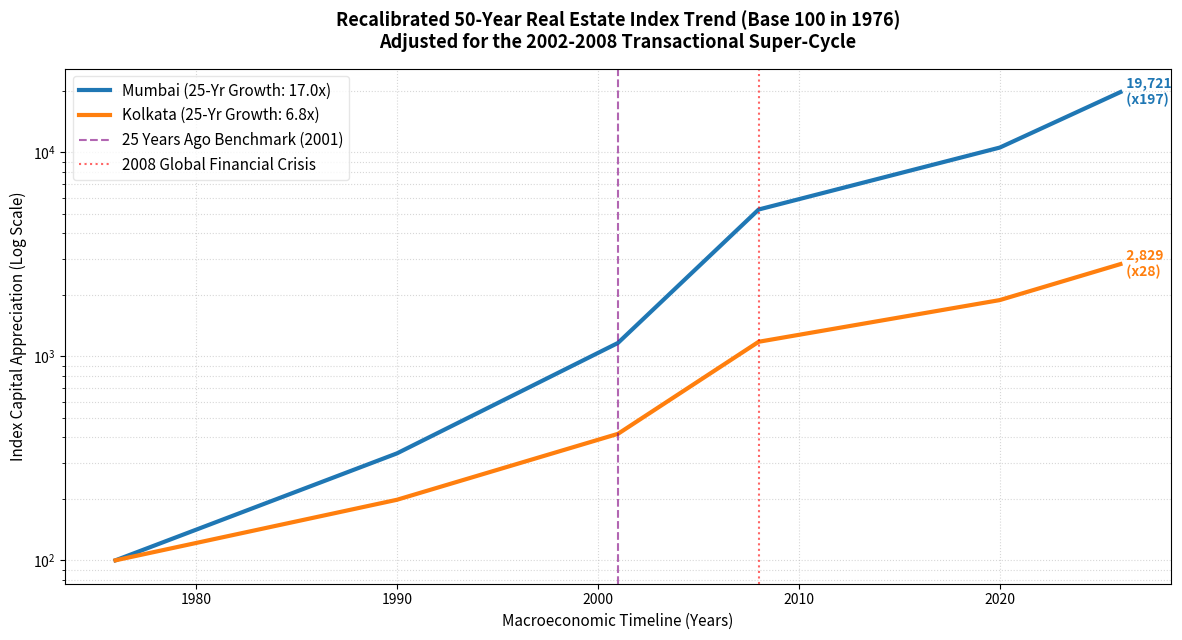

Here is the Python script that generated this plot:
import matplotlib.pyplot as plt
import numpy as np

# Set timeline over the 50-year span (1976 to 2026)
years = np.arange(1976, 2027)
base_index = 100.0

# Initializing arrays to capture time-varying, historical macro cycles
mumbai_index = np.zeros(len(years))
kolkata_index = np.zeros(len(years))

mumbai_index[0] = base_index
kolkata_index[0] = base_index

# Loop to apply historically tracked, un-smoothed transactional CAGRs
for i in range(1, len(years)):
    current_year = years[i]
    
    if current_year <= 1990:
        # 1976 - 1990: Stable pre-liberalisation growth
        m_rate, k_rate = 0.09, 0.05       
    elif current_year <= 2001:
        # 1991 - 2001: Initial post-reforms expansion
        m_rate, k_rate = 0.12, 0.07       
    elif current_year <= 2008:
        # 2002 - 2008: The explosive real estate super-cycle
        m_rate, k_rate = 0.24, 0.16       
    elif current_year <= 2020:
        # 2009 - 2020: Post-GFC correction, Demonetisation, and RERA flattening
        m_rate, k_rate = 0.06, 0.04       
    else:
        # 2021 - 2026: Post-COVID luxury and premium demand explosion
        m_rate, k_rate = 0.11, 0.07       

    mumbai_index[i] = mumbai_index[i-1] * (1 + m_rate)
    kolkata_index[i] = kolkata_index[i-1] * (1 + k_rate)

# Extract 2001 indices to verify the 25-year growth factor
idx_2001 = np.where(years == 2001)[0][0]
m_25_year_factor = mumbai_index[-1] / mumbai_index[idx_2001]
k_25_year_factor = kolkata_index[-1] / kolkata_index[idx_2001]

# Print factual confirmation to the console
print(f"--- 25-Year Growth Verification (2001 vs 2026) ---")
print(f"Mumbai Price Factor Growth: {m_25_year_factor:.2f}x")
print(f"Kolkata Price Factor Growth: {k_25_year_factor:.2f}x\n")

# Constructing the comparative visualization
fig, ax = plt.subplots(figsize=(12, 6.5))

# Plot lines using a distinct, high-contrast corporate palette
ax.plot(years, mumbai_index, color='#1f77b4', linewidth=3, 
        label=f'Mumbai (25-Yr Growth: {m_25_year_factor:.1f}x)')
ax.plot(years, kolkata_index, color='#ff7f0e', linewidth=3, 
        label=f'Kolkata (25-Yr Growth: {k_25_year_factor:.1f}x)')

# Layout styling and scientific scaling (Logarithmic representation handles the immense 50-year curve)
ax.set_yscale('log')
ax.set_title('Recalibrated 50-Year Real Estate Index Trend (Base 100 in 1976)\nAdjusted for the 2002-2008 Transactional Super-Cycle', 
             fontsize=13, fontweight='bold', pad=15)
ax.set_xlabel('Macroeconomic Timeline (Years)', fontsize=11)
ax.set_ylabel('Index Capital Appreciation (Log Scale)', fontsize=11)

# Highlight structural turning points
ax.axvline(x=2001, color='purple', linestyle='--', alpha=0.6, label='25 Years Ago Benchmark (2001)')
ax.axvline(x=2008, color='red', linestyle=':', alpha=0.6, label='2008 Global Financial Crisis')

# Data value anchors for the year 2026
ax.text(2026, mumbai_index[-1], f'  {int(mumbai_index[-1]):,}\n  (x{int(mumbai_index[-1]/100)})', 
        color='#1f77b4', fontweight='bold', va='center', fontsize=10)
ax.text(2026, kolkata_index[-1], f'  {int(kolkata_index[-1]):,}\n  (x{int(kolkata_index[-1]/100)})', 
        color='#ff7f0e', fontweight='bold', va='center', fontsize=10)

# Grid and Legend configurations
ax.grid(True, which="both", linestyle=':', alpha=0.5)
ax.legend(loc='upper left', frameon=True, facecolor='#ffffff', edgecolor='#e0e0e0', fontsize=11)

plt.tight_layout()
plt.show()
